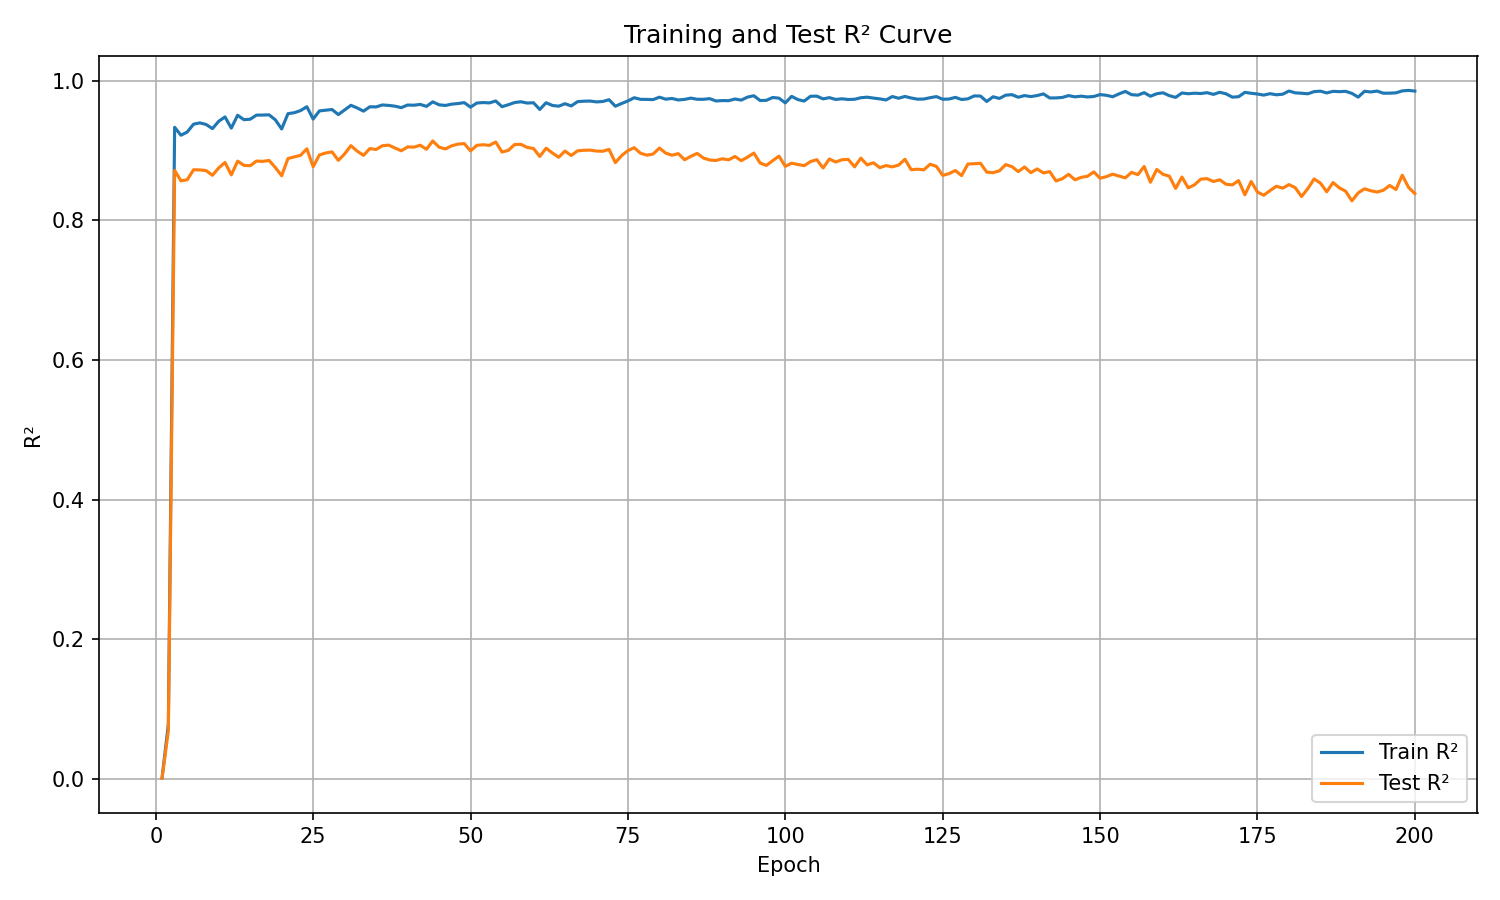

Values plotted in this chart, from the file beside it:
epoch, train_r², test_r²
1, 0.001017, 0.000504
2, 0.07779, 0.06865
3, 0.9336, 0.8718
4, 0.9222, 0.8569
5, 0.9268, 0.8584
6, 0.9381, 0.8727
7, 0.9399, 0.8725
8, 0.9377, 0.8715
9, 0.9317, 0.8648
10, 0.9422, 0.8754
11, 0.9485, 0.8832
12, 0.9324, 0.8653
13, 0.9509, 0.8851
14, 0.9445, 0.8791
15, 0.9452, 0.8785
16, 0.9511, 0.8852
17, 0.9511, 0.8847
18, 0.9515, 0.8861
19, 0.9443, 0.8759
20, 0.9312, 0.8641
21, 0.9531, 0.8889
22, 0.9545, 0.8911
23, 0.9576, 0.8934
24, 0.9631, 0.9028
25, 0.9454, 0.8771
26, 0.9571, 0.894
27, 0.9581, 0.8968
28, 0.9591, 0.8984
29, 0.9518, 0.8862
30, 0.9584, 0.8955
31, 0.9651, 0.9073
32, 0.9613, 0.8994
33, 0.9568, 0.8934
34, 0.963, 0.903
35, 0.9628, 0.9018
36, 0.9656, 0.9071
37, 0.9649, 0.9081
38, 0.9639, 0.9039
39, 0.9618, 0.8999
40, 0.9655, 0.9054
41, 0.9652, 0.9051
42, 0.9664, 0.9079
43, 0.9636, 0.9021
44, 0.9701, 0.914
45, 0.9658, 0.9051
46, 0.9649, 0.9026
47, 0.9668, 0.9071
48, 0.9676, 0.9095
49, 0.969, 0.9103
50, 0.9625, 0.8997
51, 0.9684, 0.9077
52, 0.9691, 0.9086
53, 0.9686, 0.9077
54, 0.9713, 0.9125
55, 0.9632, 0.8981
56, 0.9659, 0.9005
57, 0.9691, 0.9089
58, 0.9702, 0.9092
59, 0.9684, 0.9047
60, 0.9688, 0.9033
... 140 more rows
